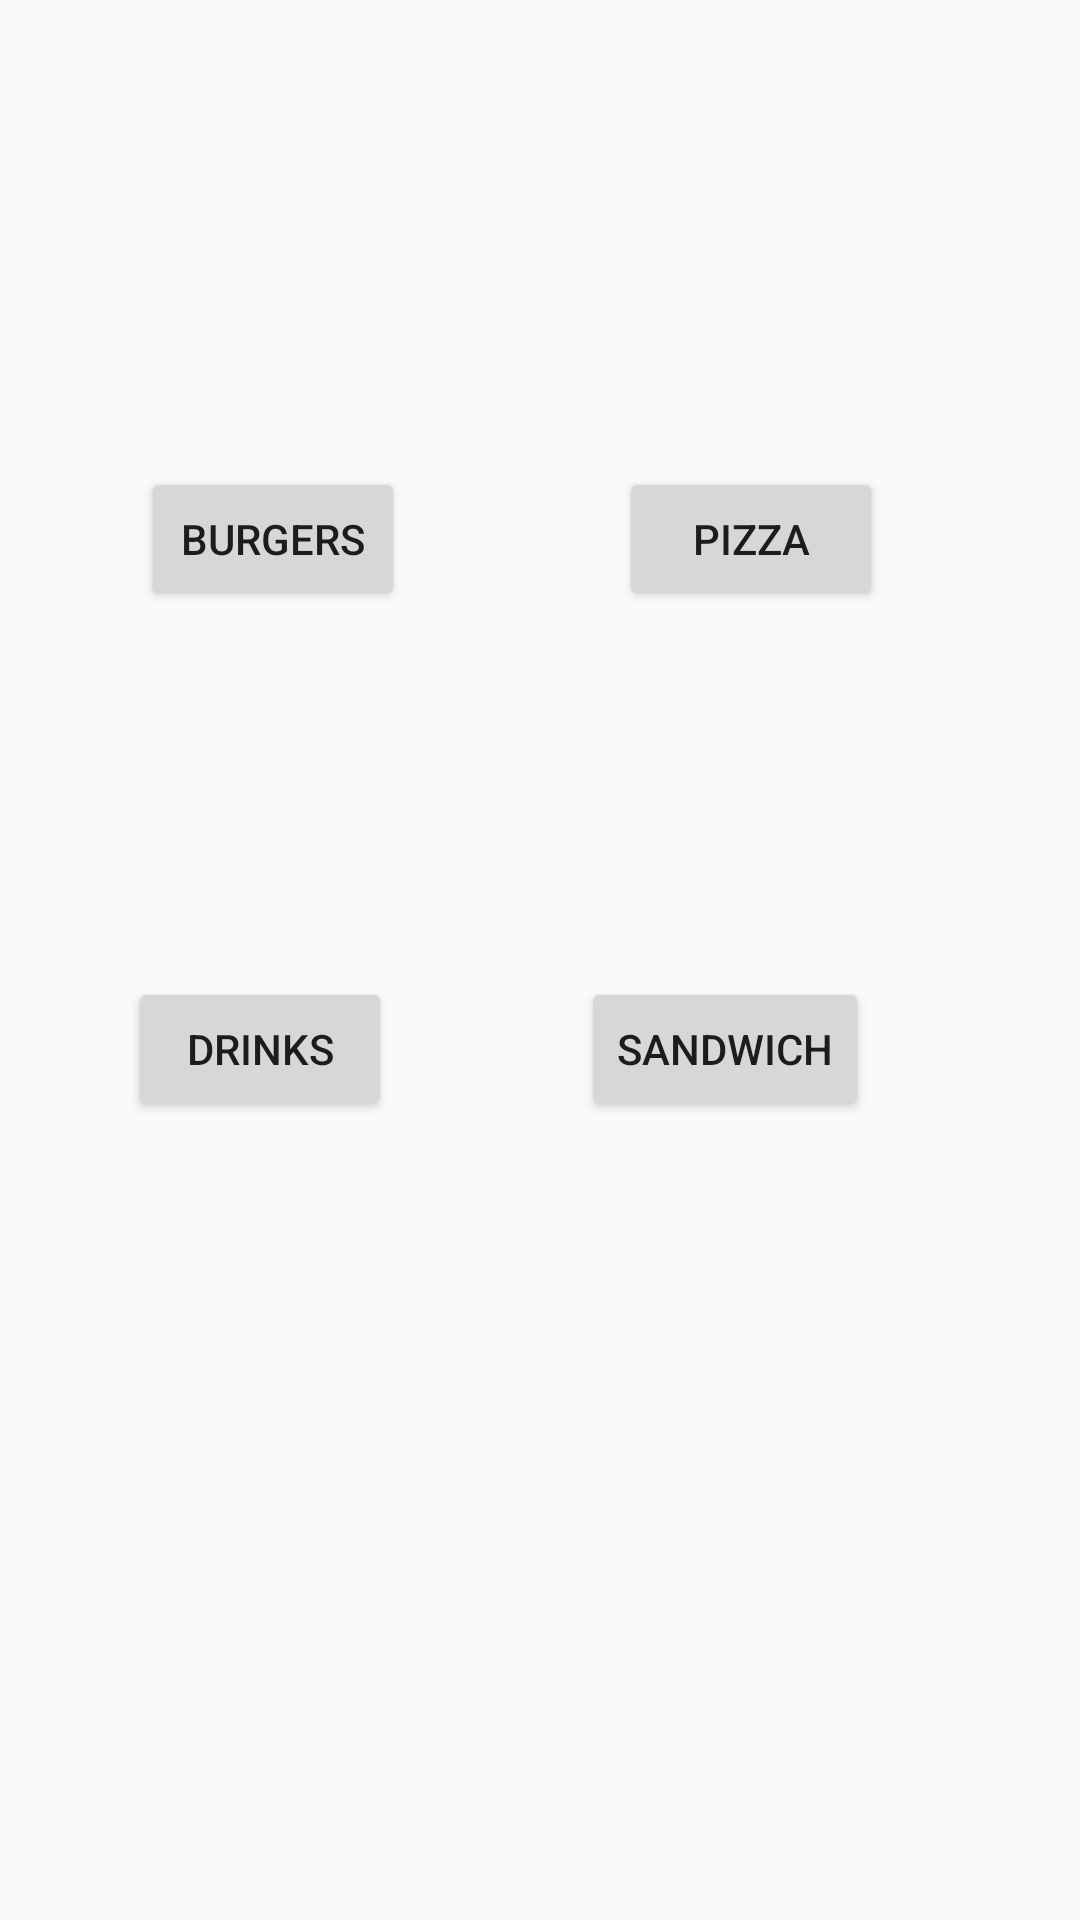

Reconstruct the res/layout file that produces this screen, plus the resources it refers to.
<!-- AndroidManifest.xml: application theme Theme.Baemax -->
<!-- res/layout/activity_admin.xml -->
<?xml version="1.0" encoding="utf-8"?>
<androidx.constraintlayout.widget.ConstraintLayout xmlns:android="http://schemas.android.com/apk/res/android"
    xmlns:app="http://schemas.android.com/apk/res-auto"
    xmlns:tools="http://schemas.android.com/tools"
    android:layout_width="match_parent"
    android:layout_height="match_parent"
    tools:context=".activities.AdminActivity">

    <Button
        android:id="@+id/button_burgers"
        android:layout_width="wrap_content"
        android:layout_height="wrap_content"
        android:text="Burgers"
        app:layout_constraintBottom_toBottomOf="parent"
        app:layout_constraintEnd_toEndOf="parent"
        app:layout_constraintHorizontal_bias="0.173"
        app:layout_constraintStart_toStartOf="parent"
        app:layout_constraintTop_toTopOf="parent"
        app:layout_constraintVertical_bias="0.263" />

    <Button
        android:id="@+id/button_pizza"
        android:layout_width="wrap_content"
        android:layout_height="wrap_content"
        android:text="Pizza"
        app:layout_constraintBottom_toBottomOf="parent"
        app:layout_constraintEnd_toEndOf="parent"
        app:layout_constraintHorizontal_bias="0.758"
        app:layout_constraintStart_toStartOf="parent"
        app:layout_constraintTop_toTopOf="parent"
        app:layout_constraintVertical_bias="0.263" />

    <Button
        android:id="@+id/button_sandwich"
        android:layout_width="wrap_content"
        android:layout_height="wrap_content"
        android:text="Sandwich"
        app:layout_constraintBottom_toBottomOf="parent"
        app:layout_constraintEnd_toEndOf="parent"
        app:layout_constraintHorizontal_bias="0.733"
        app:layout_constraintStart_toStartOf="parent"
        app:layout_constraintTop_toTopOf="parent"
        app:layout_constraintVertical_bias="0.55" />

    <Button
        android:id="@+id/button_drinks"
        android:layout_width="wrap_content"
        android:layout_height="wrap_content"
        android:text="Drinks"
        app:layout_constraintBottom_toBottomOf="parent"
        app:layout_constraintEnd_toEndOf="parent"
        app:layout_constraintHorizontal_bias="0.157"
        app:layout_constraintStart_toStartOf="parent"
        app:layout_constraintTop_toTopOf="parent"
        app:layout_constraintVertical_bias="0.55" />

</androidx.constraintlayout.widget.ConstraintLayout>
<!-- resources referenced by this layout -->
<resources>
  <style name="Theme.Baemax" parent="Theme.AppCompat.DayNight.NoActionBar">
          
          <item name="colorPrimary">@color/purple_500</item>
          <item name="colorPrimaryVariant">@color/purple_700</item>
          <item name="colorOnPrimary">@color/white</item>
          
          <item name="colorSecondary">@color/teal_200</item>
          <item name="colorSecondaryVariant">@color/teal_700</item>
          <item name="colorOnSecondary">@color/black</item>
          
          <item name="android:statusBarColor" tools:targetApi="l">?attr/colorPrimaryVariant</item>
          
      </style>
  <color name="purple_500">#3BAA44</color>
  <color name="purple_700">#FF3700B3</color>
  <color name="white">#FFFFFFFF</color>
  <color name="teal_200">#39A843</color>
  <color name="teal_700">#BDED9D</color>
  <color name="black">#FF000000</color>
</resources>
